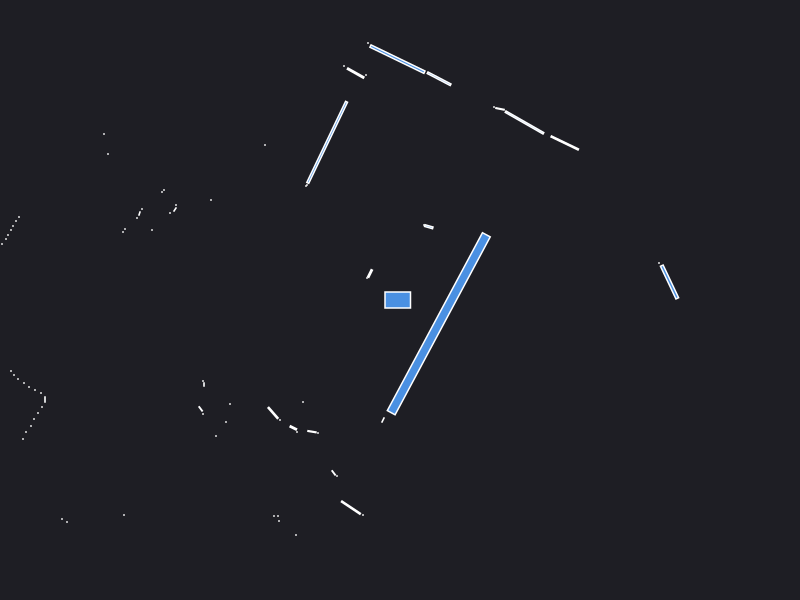

Values plotted in this chart, from the file beside it:
0.000000	0.000000	0.049500
2.59	0.37	0.000441
2.695	0.1801	0.07253
1.648	1.57	0.04736
1.245	1.775	0.1015
1	1.911	0.004273
0.94	1.93	0.000441
0.2879	0.7327	0.006229
0.24	0.75	0.000441
1.3	4.5	0.000441
1.24	4.52	0.000441
1.19	4.55	0.000441
0.391	2.212	0.04009
-0.02544	2.409	0.1739
-0.32	2.57	0.000441
-0.34	2.25	0.000441
-0.4435	2.269	0.02287
-0.56	2.34	0.000441
-0.7284	1.577	0.3591
-0.93	1.15	0.000441
-0.94	1.14	0.000441
-1.35	1.55	0.000441
-0.3	0.265	0.006664
-0.33	0.22	0.000441
-6	3.67	0.000441
-6.04	3.59	0.000441
-2.96	1.66	0.000441
-1.89	1	0.000441
-2.92	1.46	0.000441
-2.36	1.1	0.000441
-2.38	1.08	0.000441
-2.24	0.95	0.000441
-2.25	0.905	0.002064
-2.3	0.87	0.000441
-2.58	0.91	0.000441
-2.605	0.865	0.001557
-2.63	0.82	0.000441
-2.48	0.7	0.000441
-2.75	0.71	0.000441
-2.77	0.68	0.000441
-3.81	0.83	0.000441
-3.84	0.79	0.000441
-3.87	0.74	0.000441
-3.89	0.7	0.000441
-3.92	0.65	0.000441
-3.94	0.61	0.000441
-3.98	0.56	0.000441
-4.01	0.52	0.000441
-4.03	0.47	0.000441
-4.06	0.42	0.000441
-4.08	0.37	0.000441
-4.11	0.32	0.000441
-4.15	0.28	0.000441
-4.19	0.23	0.000441
-6.59	0.19	0.000441
-6.44	0.11	0.000441
-6.29	0.03	0.000441
-6.14	-0.05	0.000441
-5.99	-0.12	0.000441
-5.86	-0.19	0.000441
-5.76	-0.26	0.000441
... 49 more rows
